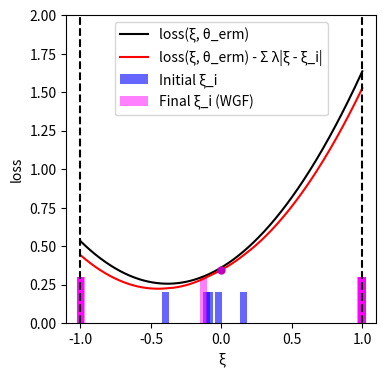

Python code for this plot:
import numpy as np
import matplotlib.pyplot as plt
from scipy.optimize import minimize

# --- Experiment Setup and Parameter Definitions ---
DIM_M = 10
DIM_N = 10
N_TRAIN_SAMPLES = 5
LAMBDA_VAL = 0.1
K_INNER_STEPS = 3000
INNER_STEP_SIZE = 0.0001
M_PARTICLES = 8
EPSILON = 0.5

# --- Generate a Fixed Problem Instance ---
# Use a fixed random seed for reproducibility
np.random.seed(219)
A0 = np.random.randn(DIM_M, DIM_N)
# Scale A1 to make the loss curve less steep
A1 = np.random.randn(DIM_M, DIM_N) * 0.4
b = np.random.randn(DIM_M)

# --- Data Generation Functions ---
def generate_training_data(n_samples):
    """Generate training data"""
    return np.random.uniform(-0.5, 0.5, n_samples)

# --- Core Function Definitions (Vectorized) ---
def loss_function(theta, z):
    """Computes the loss function f_theta(z) for a single sample or a batch of samples z."""
    z = np.atleast_1d(z)
    A_z = A0[np.newaxis, :, :] + z[:, np.newaxis, np.newaxis] * A1[np.newaxis, :, :]
    residual = A_z @ theta - b[np.newaxis, :]
    loss = np.sum(residual**2, axis=1) / DIM_M
    return loss.squeeze()

def loss_grad_z(theta, z):
    """Computes the gradient of the loss function with respect to z, nabla_z f_theta(z)"""
    z = np.atleast_1d(z)
    A_z = A0[np.newaxis, :, :] + z[:, np.newaxis, np.newaxis] * A1[np.newaxis, :, :]
    residual = A_z @ theta - b[np.newaxis, :]
    grad_A_z = A1 @ theta
    grad = 2 * np.sum(residual * grad_A_z[np.newaxis, :], axis=1)
    return grad.squeeze()

# --- ERM (Empirical Risk Minimization) Implementation ---
def erm_objective_function(theta, xi_samples):
    """Calculates the ERM objective function value (average loss)."""
    return np.mean(loss_function(theta, xi_samples))

def solve_erm(xi_train_samples):
    """Solves the ERM problem using an optimizer."""
    initial_theta = np.zeros(DIM_N)
    result = minimize(
        erm_objective_function, initial_theta, args=(xi_train_samples,), method='BFGS')
    if not result.success:
        print("Warning: ERM optimization may not have converged.")
    return result.x

# --- Function to get WGF final particle distribution ---
def get_wgf_final_particles(xi_train_samples, theta):
    """Runs the WGF inner loop for a fixed theta to get the final particles."""
    num_train = len(xi_train_samples)
    # Initialize particles, M_PARTICLES for each initial training sample
    particles = np.tile(xi_train_samples[:, np.newaxis], (1, M_PARTICLES))

    def f_bar_grad_z(z, xi, current_theta):
        grad_f = loss_grad_z(current_theta, z)
        return grad_f - 2 * LAMBDA_VAL * (z - xi)

    # Run the inner loop to update particle positions
    for _ in range(K_INNER_STEPS):
        particles_flat = particles.flatten()
        xi_expanded = np.repeat(xi_train_samples, M_PARTICLES)
        
        grad = f_bar_grad_z(particles_flat, xi_expanded, theta)
        noise = np.random.normal(0, 1, size=particles_flat.shape)
        
        updated_particles_flat = particles_flat + INNER_STEP_SIZE * grad + np.sqrt(2 * INNER_STEP_SIZE * LAMBDA_VAL * EPSILON) * noise
        particles = updated_particles_flat.reshape(num_train, M_PARTICLES)
        particles = np.clip(particles, -1, 1) # Clip particles to be within the [-1, 1] range
        
    return particles.flatten()

# --- Main Execution Flow ---
if __name__ == '__main__':
    # 1. Generate training data
    xi_train = generate_training_data(N_TRAIN_SAMPLES)

    # 2. Solve for theta_erm by minimizing the empirical risk (as in the paper)
    print("Solving for theta_erm by minimizing the empirical risk...")
    theta_erm = solve_erm(xi_train)
    print("theta_erm solved.")

    # 3. Get the final particle distribution using the WGF method with theta_erm
    print("Calculating WGF final particle distribution...")
    final_particles_wgf = get_wgf_final_particles(xi_train, theta_erm)
    print("Particle distribution calculated.")

    # 4. Generate data required for plotting
    # xi range for plotting the curves
    xi_range = np.linspace(-1, 1, 400)
    
    # Calculate the black curve (loss)
    loss_values = loss_function(theta_erm, xi_range)
    
    # Calculate the penalty term for the red curve
    penalty_term = np.sum([LAMBDA_VAL * np.abs(xi_range - xi_i) for xi_i in xi_train], axis=0)
    red_curve_values = loss_values - penalty_term/N_TRAIN_SAMPLES

    # --- Plotting ---
    print("Generating plot...")
    plt.figure(figsize=(4, 4)) # Set a square figure size

    # Plot the black and red curves
    plt.plot(xi_range, loss_values, 'k-', label='loss(ξ, θ_erm)')
    plt.plot(xi_range, red_curve_values, 'r-', label='loss(ξ, θ_erm) - Σ λ|ξ - ξ_i|')

    # The previous histogram bin width was (1 - (-1)) / 20 = 0.1.
    # The new width will be half of that.
    bar_width = 0.05

    # Plot the initial training data (blue bars centered at each xi)
    # Since all initial samples are weighted equally, they are plotted with a constant height.
    if len(xi_train) > 0:
        # We pass a single value for height, which matplotlib broadcasts to all bars.
        plt.bar(xi_train, 0.2, width=bar_width, color='blue', alpha=0.6, label='Initial ξ_i')
    else: # Handle case with no data
        plt.bar([], [], color='blue', alpha=0.6, label='Initial ξ_i')

    # Plot the final particle distribution (magenta bars centered at each particle)
    # The density of particles represents the distribution. Plotting them individually
    # with a constant height visually reflects this density.
    if len(final_particles_wgf) > 0:
        plt.bar(final_particles_wgf, 0.3, width=bar_width, color='magenta', alpha=0.5, label='Final ξ_i (WGF)')
    else: # Handle case with no data
         plt.bar([], [], color='magenta', alpha=0.5, label='Final ξ_i (WGF)')

    # Mark a point on the red curve at xi=0
    xi_zero_index = np.argmin(np.abs(xi_range - 0))
    plt.plot(0, red_curve_values[xi_zero_index], 'mo', markersize=5)

    # Add vertical dashed boundary lines
    plt.axvline(x=-1, color='k', linestyle='--')
    plt.axvline(x=1, color='k', linestyle='--')

    # Set labels and axis limits
    plt.xlabel('ξ')
    plt.ylabel('loss')
    plt.ylim(0, 2)
    plt.xlim(-1.1, 1.1)
    plt.legend()
    plt.grid(False) # Do not display grid
    
    # Save and show the plot
    plt.savefig('uncertainty_visualization.png', dpi=300)
    plt.show()
    print("Plot generated and saved as uncertainty_visualization.png.")

